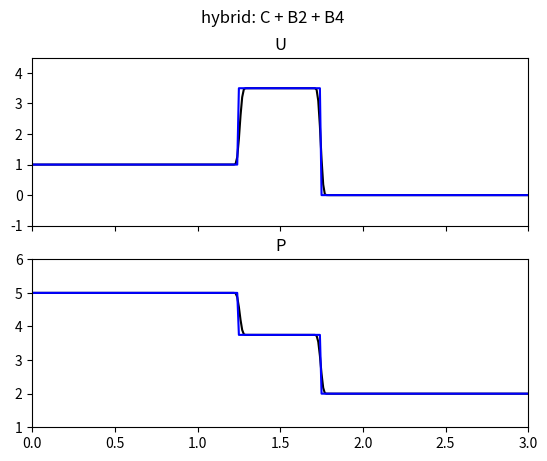

The script that saved this image:
import numpy as np
import matplotlib.pyplot as plt
from matplotlib.animation import FuncAnimation


def get_alpha(dot):
    # a_1_1 a00 a01 a1_1
    alpha = np.zeros(4)

    if dot == "A0":
        alpha[0] = 0
        alpha[2] = 0
    elif dot == "A1":
        alpha[0] = sigma / (1 - sigma)
        alpha[2] = 0
    elif dot == "A2":
        alpha[0] = (1 + sigma) / (2 - sigma)
        alpha[2] = (1 - 2 * sigma) / (2 - sigma)
    elif dot == "A3":
        alpha[0] = 0
        alpha[2] = 1 / (2 + sigma)
    elif dot == "B1":
        a = ((2 + sigma) / (sigma * (1 - sigma))) ** 2 / 2
        alpha[0] = (1 + a *sigma) / ((1 - sigma) * (a + 2))
        alpha[2] = sigma / (2 + sigma) * (2 * (1 - sigma) * alpha[0] - 1)
    elif dot == "B2":
        alpha[0] = sigma * (sigma + 1) / ((2 - sigma) * (1 - sigma))
        alpha[2] = sigma * (2 * sigma - 1) / (2 - sigma)
    elif dot == "B3":
        alpha[0] = (1 + sigma) / (2 * sigma * (2 - sigma))
        alpha[2] = (1 - 2 * sigma) / (4 - sigma ** 2)
    elif dot == "B4":
        alpha[0] = 1 / (2 * (1 - sigma))
        alpha[2] = 0
    elif dot == "C":
        alpha[0] = (1 + sigma) / (2 * (1 - sigma) * (2 - sigma))
        alpha[2] = sigma * (2 * sigma - 1) / (4 - sigma ** 2)

    alpha[1] = (1 - alpha[2] * (2 + sigma) - 2 * sigma * alpha[0]) / (1 + sigma)
    alpha[3] = 1 - alpha[0] - alpha[2] - alpha[1]

    return alpha

def u_theor(ul, ur, vel, centre, Ngrid, tau):
    u_theor = np.zeros(Ngrid)
    for n in range(Ngrid):
        if n*h - vel * tau < centre:
            u_theor[n] = ul
        else:
            u_theor[n] = ur
    return u_theor



sigma = 0.25
X = 2
N = 201
h = 0.01
c = 2
tau = sigma * h / c
T = 100

rho = 0.25
UPb = np.zeros((2, 2))
UPb[0, 0] = 1
UPb[0, 1] = 0
UPb[1, 0] = 5
UPb[1, 1] = 2
YZb = np.zeros((2, 2))
YZb[0, 0] = UPb[0, 0] + UPb[1, 0] / (rho * c)
YZb[0, 1] = UPb[0, 1] + UPb[1, 1] / (rho * c)
YZb[1, 0] = UPb[0, 0] - UPb[1, 0] / (rho * c)
YZb[1, 1] = UPb[0, 1] - UPb[1, 1] / (rho * c)


YZprev, YZnext = np.zeros((2, N)), np.zeros((2, N)) # Z inverted
# Z_prev, Z_next = np.zeros(N), np.zeros(N)   # inverted
# for n in range(N):
#     if n*h > 0.4 and n*h < 0.6:
#         u_prev[n] = 1
# for i in range(2):
YZprev[0] = u_theor(YZb[0][0], YZb[0][1], c, 0.5, N, 0)
YZprev[1] = u_theor(YZb[1][1], YZb[1][0], c, 0.5, N, 0) # inverted
# Z_prev = u_theor(Zr, Zl, c, 0.5, N, 0)

YZthis = YZprev.copy()
YZ = np.zeros((2, T + 1, N))
for i in range(2):
    YZ[i, 0] = YZprev[i].copy()
    YZ[1, 1] = YZthis[i].copy()

# Z_this = Z_prev.copy()
# Z = np.zeros((T + 1, N))
# Z[0] = Z_prev.copy()
# Z[1] = Z_this.copy()

hybrid = True
dot = "B1"
# a_1_1 a00 a01 a1_1
alpha = np.zeros(4)

if not hybrid:
    alpha = get_alpha(dot)
    for t in range(2, T + 1):
        YZnext[0, 0], YZnext[0, -1] = YZb[0, 0], YZb[0, 1]
        YZnext[1, 0], YZnext[1, -1] = YZb[1, 1], YZb[1, 0]
        for i in range(2):
            for n in range(1, N - 1):
                YZnext[i, n] = alpha[0] * YZprev[i, n - 1] + alpha[1] * YZthis[i, n] + alpha[2] * YZthis[i, n + 1] + alpha[3] * YZnext[i, n - 1]
            YZ[i, t] = YZnext[i].copy()
            YZprev[i] = YZthis[i].copy()
            YZthis[i] = YZnext[i].copy()
else:
    alpha1 = get_alpha("C")
    alpha2 = get_alpha("B2")
    alpha3 = get_alpha("B4")
    for t in range(2, T + 1):
        YZnext[0, 0], YZnext[0, -1] = YZb[0, 0], YZb[0, 1]
        YZnext[1, 0], YZnext[1, -1] = YZb[1, 1], YZb[1, 0]
        for i in range(2):
            # YZnext[i, 0], YZnext[i, -1] = YZb[i, 0], YZb[i, 1]
            for n in range(1, N - 1):
                YZnext1 = alpha1[0] * YZprev[i, n - 1] + alpha1[1] * YZthis[i, n] + alpha1[2] * YZthis[i, n + 1] + alpha1[3] * YZnext[i, n - 1]
                YZnext2 = alpha2[0] * YZprev[i, n - 1] + alpha2[1] * YZthis[i, n] + alpha2[2] * YZthis[i, n + 1] + alpha2[3] * YZnext[i, n - 1]
                YZnext3 = alpha3[0] * YZprev[i, n - 1] + alpha3[1] * YZthis[i, n] + alpha3[2] * YZthis[i, n + 1] + alpha3[3] * YZnext[i, n - 1]
                # u_next2 = alpha2[0] * u_prev[n - 1] + alpha2[1] * u_this[n] + alpha2[2] * u_this[n + 1] + alpha2[3] * u_next[n - 1]
                # u_next3 = alpha3[0] * u_prev[n - 1] + alpha3[1] * u_this[n] + alpha3[2] * u_this[n + 1] + alpha3[3] * u_next[n - 1]
                if min([YZprev[i, n - 1], YZthis[i, n]]) <= YZnext1 and YZnext1 <= max([YZprev[i, n - 1], YZthis[i, n]]):
                    YZnext[i, n] = YZnext1
                elif min([YZprev[i, n - 1], YZthis[i, n]]) <= YZnext2 and YZnext2 <= max([YZprev[i, n - 1], YZthis[i, n]]):
                    YZnext[i, n] = YZnext2
                elif min([YZprev[i, n - 1], YZthis[i, n]]) <= YZnext3 and YZnext3 <= max([YZprev[i, n - 1], YZthis[i, n]]):
                    YZnext[i, n] = YZnext3
                else:
                    YZnext[i, n] = YZnext1
            YZ[i, t] = YZnext[i].copy()
            YZprev[i] = YZthis[i].copy()
            YZthis[i] = YZnext[i].copy()

Nnew = int((N - 1) * 3/2) + 1
Nnew_3 = int((N - 1) / 2)
UP = np.zeros((2, T + 1, Nnew))
# P = np.zeros((T + 1, Nnew))
for n in range(Nnew):
    if n < Nnew_3:
        UP[0, :, n] = (YZb[0, 0] + YZ[1, :, -(n + 1)]) / 2
        UP[1, :, n] = (YZb[0, 0] - YZ[1, :, -(n + 1)]) * rho * c / 2
    elif n <= 2 * Nnew_3:
        UP[0, :, n] = (YZ[0, :, n - Nnew_3] + YZ[1, :, -(n + 1)]) / 2
        UP[1, :, n] = (YZ[0, :, n - Nnew_3] - YZ[1, :, -(n + 1)]) * rho * c / 2
    else:
        UP[0, :, n] = (YZ[0, :, n - Nnew_3] + YZb[1, 1]) / 2
        UP[1, :, n] = (YZ[0, :, n - Nnew_3] - YZb[1, 1]) * rho * c / 2


# fig = plt.figure()
fig, axs = plt.subplots(2, 1, sharex=True)
# ax.set_ylim(0, 1.05)
axs[0].set_xlim(0, 3 * X / 2)

# x_grid = np.linspace(0, X, N)
x_grid = np.linspace(0, X * 3 / 2, Nnew)

UPth = np.zeros((2, 2, Nnew))
for i in range(2):
    axs[i].set_xlim(0, 3 * X / 2)
    axs[i].plot(x_grid, UP[i, T], "k")
    UPth[i, 0] = u_theor(UPb[i, 0], UPb[i, 1], c, 1.5, Nnew, T * tau)
    UPth[i, 1] = u_theor(UPb[i, 0], UPb[i, 1], c, 1.5, Nnew, - T * tau)
axs[0].set_title("U")
axs[1].set_title("P")
axs[0].set_ylim(np.min(UPb[0]) - 1, (UPb[0, 0] + UPb[0, 1])/2 + (UPb[1, 0] - UPb[1, 1])/(2*rho*c) + 1)
axs[1].set_ylim(np.min(UPb[1]) - 1, np.max(UPb[i]) + 1)

Uth = (UPth[0, 0] + UPth[0, 1]) / 2 + (UPth[1, 0] - UPth[1, 1]) / (2 * rho * c)
Pth = (UPth[0, 0] - UPth[0, 1]) * rho * c / 2 + (UPth[1, 0] + UPth[1, 1]) / 2
axs[0].plot(x_grid, Uth, "b")
axs[1].plot(x_grid, Pth, "b")

# if not hybrid:
#     ax.set_title(dot)
# else:
#     ax.set_title("hybrid: C + B2 + B4")

# def animate(k):
#     for i in range(2):
#         axs[i].clear()
#         axs[i].set_ylim(np.min(YZb[i]) - 1, np.max(YZb[i]) + 1)
#         axs[i].plot(x_grid, YZ[i, k], "k")
#     axs[0].plot(x_grid, u_theor(YZb[0, 0], YZb[0, 1], c, 0.5, N, k * tau), "b")
#     axs[1].plot(x_grid, u_theor(YZb[1, 1], YZb[1, 0], c, 0.5, N, k * tau), "b")
#     return axs

if not hybrid:
    fig.suptitle(dot)
else:
    fig.suptitle("hybrid: C + B2 + B4")

# def animate(k):
#     UPth = np.zeros((2, 2, Nnew))
#     for i in range(2):
#         axs[i].clear()
#         axs[i].set_xlim(0, 3 * X / 2)
#         # axs[i].set_ylim(np.min(UPb[i]) - 1, np.max(UPb[i]) + 1)
#         axs[i].plot(x_grid, UP[i, k], "k")
#         UPth[i, 0] = u_theor(UPb[i, 0], UPb[i, 1], c, 1.5, Nnew, k * tau)
#         UPth[i, 1] = u_theor(UPb[i, 0], UPb[i, 1], c, 1.5, Nnew, - k * tau)

#     axs[0].set_title("U")
#     axs[1].set_title("P")
#     axs[0].set_ylim(np.min(UPb[0]) - 1, (UPb[0, 0] + UPb[0, 1])/2 + (UPb[1, 0] - UPb[1, 1])/(2*rho*c) + 1)
#     axs[1].set_ylim(np.min(UPb[1]) - 1, np.max(UPb[i]) + 1)
    
#     Uth = (UPth[0, 0] + UPth[0, 1]) / 2 + (UPth[1, 0] - UPth[1, 1]) / (2 * rho * c)
#     Pth = (UPth[0, 0] - UPth[0, 1]) * rho * c / 2 + (UPth[1, 0] + UPth[1, 1]) / 2
#     axs[0].plot(x_grid, Uth, "b")
#     axs[1].plot(x_grid, Pth, "b")

#     return axs

# interval_animation = 10
# repeat_animation = True
# corner_animation = FuncAnimation(fig, 
#                                 animate, 
#                                 np.arange(T + 1),
#                                 interval = interval_animation,
#                                 repeat = repeat_animation)

plt.show()